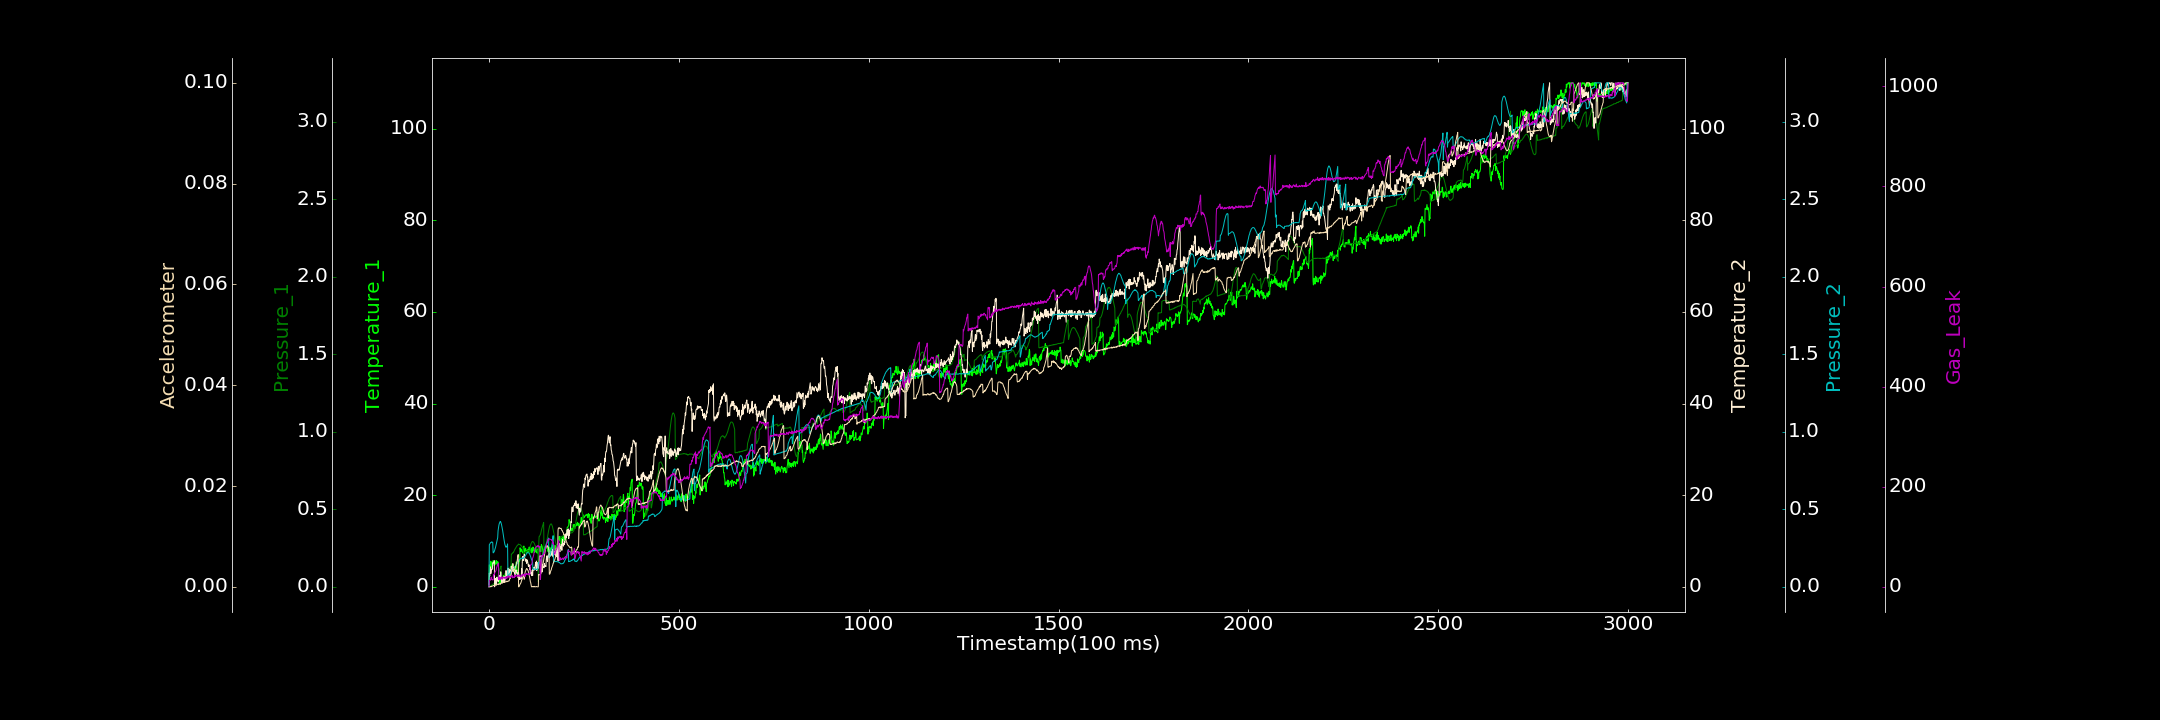

Data behind this chart, as committed beside it:
0.000000000, 0.000000000, 0.000044649, 0.432684882, 0.000000000, 0.000000000, 0.314663193
1, 4.795, 0.0006379, 2.968, 0.2714, 0.000000000, 13.27
2, 4.496, 0.000000000, 2.364, 0.2739, 0.000000000, 12.88
3, 4.66, 0.002449, 3.207, 0.2784, 0.00008129, 12.71
4, 4.777, 0.005813, 4.354, 0.2844, 0.000000000, 14.37
5, 5.603, 0.004593, 2.879, 0.2851, 0.00006151, 16
6, 4.143, 0.008148, 3.55, 0.2867, 0.00002254, 19.77
7, 5.187, 0.008596, 3.885, 0.2897, 0.0001209, 15.56
8, 5.219, 0.01194, 3.796, 0.2881, 0.000151, 14.48
9, 4.95, 0.01394, 3.843, 0.2881, 0.000135, 14.13
10, 4.943, 0.01377, 5.245, 0.2854, 0.0001546, 14.58
11, 5.717, 0.01599, 5.271, 0.2193, 0.0002318, 13.94
12, 5.483, 0.01934, 5.203, 0.2197, 0.0002418, 24.03
13, 5.35, 0.01919, 5.214, 0.2238, 0.0002847, 24.86
14, 4.625, 0.02209, 5.706, 0.2278, 0.0002677, 23.84
15, 5.296, 0.02385, 0.000000000, 0.2347, 0.0003708, 27.35
16, 5.151, 0.0236, 1.598, 0.2446, 0.0003142, 30.12
17, 4.917, 0.02638, 0.5529, 0.2506, 0.0003888, 30.29
18, 5.045, 0.02858, 1.833, 0.2612, 0.000429, 32.11
19, 5.741, 0.02896, 0.8109, 0.2716, 0.0002919, 33.56
20, 5.132, 0.0322, 0.5215, 0.2834, 0.0004015, 38.33
21, 5.566, 0.0374, 2.107, 0.2943, 0.0004424, 40.23
22, 4.721, 0.04685, 1.289, 0.3057, 0.0005043, 43.29
23, 5.344, 0.05889, 1.55, 0.3164, 0.0005236, 43.75
24, 5.422, 0.06932, 1.288, 0.3607, 0.0005162, 46.83
25, 4.233, 0.07829, 1.15, 0.3784, 0.0004213, 47.42
26, 1.619, 0.0884, 1.492, 0.3942, 0.0005742, 14.61
27, 0.6379, 0.09953, 2.442, 0.4056, 0.0006121, 18.74
28, 1.314, 0.1083, 2.289, 0.412, 0.0005891, 15.02
29, 0.6014, 0.1162, 2.516, 0.4186, 0.0004981, 19.47
30, 1.463, 0.1225, 1.84, 0.4218, 0.0004868, 16.32
31, 1.086, 0.1273, 3.271, 0.4182, 0.0007004, 15.42
32, 1.084, 0.134, 2.017, 0.4108, 0.0007581, 16.88
33, 3.063, 0.03923, 1.084, 0.4028, 0.0008687, 18.47
34, 2.086, 0.03727, 0.7656, 0.3913, 0.0008004, 20.63
35, 1.857, 0.04262, 1.311, 0.3767, 0.00074, 15.46
36, 2.02, 0.04418, 1.942, 0.3643, 0.0009723, 18.34
37, 1.854, 0.0482, 1.009, 0.3475, 0.0008686, 17.65
38, 1.95, 0.05237, 1.311, 0.3294, 0.0009017, 18.93
39, 2.515, 0.05682, 1.104, 0.3129, 0.0008358, 18.65
40, 2.454, 0.06176, 2.27, 0.2997, 0.0009439, 18.06
41, 2.146, 0.07053, 1.09, 0.2861, 0.0008596, 17.43
42, 2.459, 0.07052, 1.134, 0.2728, 0.0008965, 20.09
43, 3.006, 0.07142, 2.093, 0.2653, 0.0009645, 17.42
44, 2.785, 0.07456, 1.784, 0.259, 0.001009, 18.51
45, 2.592, 0.07723, 3.543, 0.2549, 0.001051, 18.05
46, 2.417, 0.07807, 2.622, 0.2569, 0.0009963, 20.63
47, 1.999, 0.1013, 2.454, 0.26, 0.001135, 16.84
48, 2.355, 0.1035, 2.768, 0.2655, 0.001015, 19.21
49, 3.012, 0.1044, 2.348, 0.2765, 0.0011, 20.05
50, 2.122, 0.1034, 4.094, 0.06893, 0.001112, 21.35
51, 2.327, 0.1072, 2.767, 0.07197, 0.001111, 19.83
52, 2.535, 0.1059, 3.1, 0.07226, 0.001186, 22.51
53, 2.767, 0.108, 3.871, 0.07481, 0.001158, 19.55
54, 2.861, 0.1074, 3.006, 0.08205, 0.001399, 18.19
55, 2.31, 0.1098, 2.392, 0.08405, 0.001637, 21.37
56, 4.24, 0.1089, 3.67, 0.08947, 0.00162, 19.41
57, 4.437, 0.1131, 3.462, 0.09345, 0.001973, 19.67
58, 3.439, 0.1274, 3.342, 0.0984, 0.002228, 19.26
59, 4.607, 0.2121, 4.507, 0.1009, 0.00256, 21.48
60, 4.204, 0.2119, 3.263, 0.1098, 0.003117, 20.96
... 2,939 more rows
